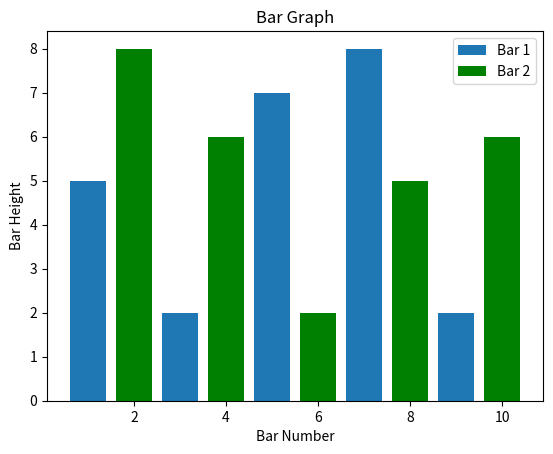

Write the Python code that produced this figure.
from matplotlib import pyplot as plt

x = [1, 3, 5, 7, 9]
y = [5, 2, 7, 8, 2]
x1 = [2, 4, 6, 8, 10]
y1= [8, 6, 2 ,5, 6]

plt.bar(x, y, label = "Bar 1")
plt.bar(x1, y1, label = "Bar 2", color = 'g')

plt.legend()

plt.title("Bar Graph")
plt.ylabel("Bar Height")
plt.xlabel("Bar Number")

plt.show()